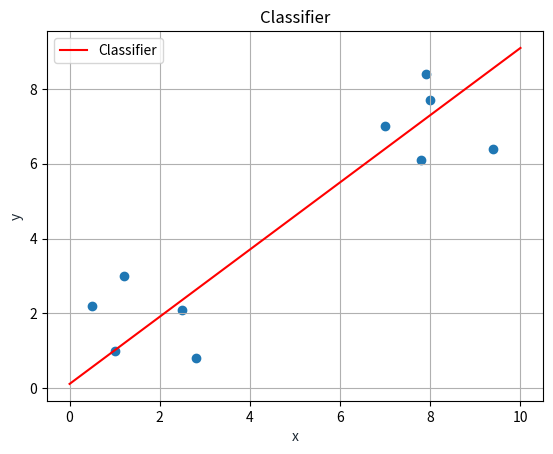

Source code (Python):
import matplotlib.pyplot as plt
import numpy as np

class Perceptron():
	def __init__(self):
		self.x0 = 1
		self.W = [-0.6, 0.75, 0.5] # initial weights
		self.l_r = 0.02 # learning rate
		self.epochs = 30 #total iterations over the training data

		self.trainingInput = [[1,1],[9.4,6.4],[2.5,2.1],[8,7.7],[0.5,2.2],[7.9,8.4],[7,7],[2.8,0.8],[1.2,3],[7.8,6.1]]
		self.trainingOutput = [1, 1 ,1, -1, -1, -1, -1, 1, -1, 1]  #Desired Output
	def showInputData(self, trainInput, trainOutput):
		for i in range(10):
			for j in range(2):
				if i == 0 and j == 0:
					print("x1\tx2\tDesired")
				print(trainInput[i][j], end = '\t')
			print(trainOutput[i], end = '\t')
			print()

	def activationFunction(self, Output):
		if Output >= 0:
			return 1
		else:
			return -1

	def actualOutput(self, Weights, X):
		Output = (Weights[0] * self.x0) + (Weights[1] * X[0]) + (Weights[2] * X[1])
		return self.activationFunction(Output)

	def updateWeights(self, actual_Output, desired_Output, X, Weights, learningRate):
		updatedWeights = [0, 0, 0]
		updatedWeights[0] = Weights[0] + (learningRate * (desired_Output - actual_Output) * self.x0)
		updatedWeights[1] = Weights[1] + (learningRate * (desired_Output - actual_Output) * X[0])
		updatedWeights[2] = Weights[2] + (learningRate * (desired_Output - actual_Output) * X[1])
		return updatedWeights

	def desiredOutput(self, trainInput, trainOutput, X):
		for i in range(10):
			if trainInput[i] == X:
				index = i
				break
		return trainOutput[index]

	def learning(self, Weights, trainInput, trainOutput, learningRate):
		count = 0
		while True:
			previousWeights = Weights
			count += 1
			for X in trainInput:
				actual_Output = self.actualOutput(Weights, X)
				desired_Output = self.desiredOutput(trainInput, trainOutput, X)
				Weights = self.updateWeights(actual_Output, desired_Output, X, Weights, learningRate)
			if Weights == previousWeights:
				return Weights, count

	def graph(self, Weights, trainInput):
		x = np.linspace(0,10,100)
		y = -((Weights[1] * x) + (Weights[0] * 1)) / Weights[2]
		plt.scatter(*zip(*trainInput))
		plt.plot(x, y, '-r', label='Classifier')
		plt.title('Classifier')
		plt.xlabel('x', color='#1C2833')
		plt.ylabel('y', color='#1C2833')
		plt.legend(loc='upper left')
		plt.grid()
		plt.show()

	def main(self):
		self.showInputData(self.trainingInput, self.trainingOutput)
		Weights, self.epochs = self.learning(self.W, self.trainingInput, self.trainingOutput, self.l_r)
		print("Epochs: ", self.epochs)
		self.graph(Weights, self.trainingInput)

def main():
	Perceptron().main()

main()